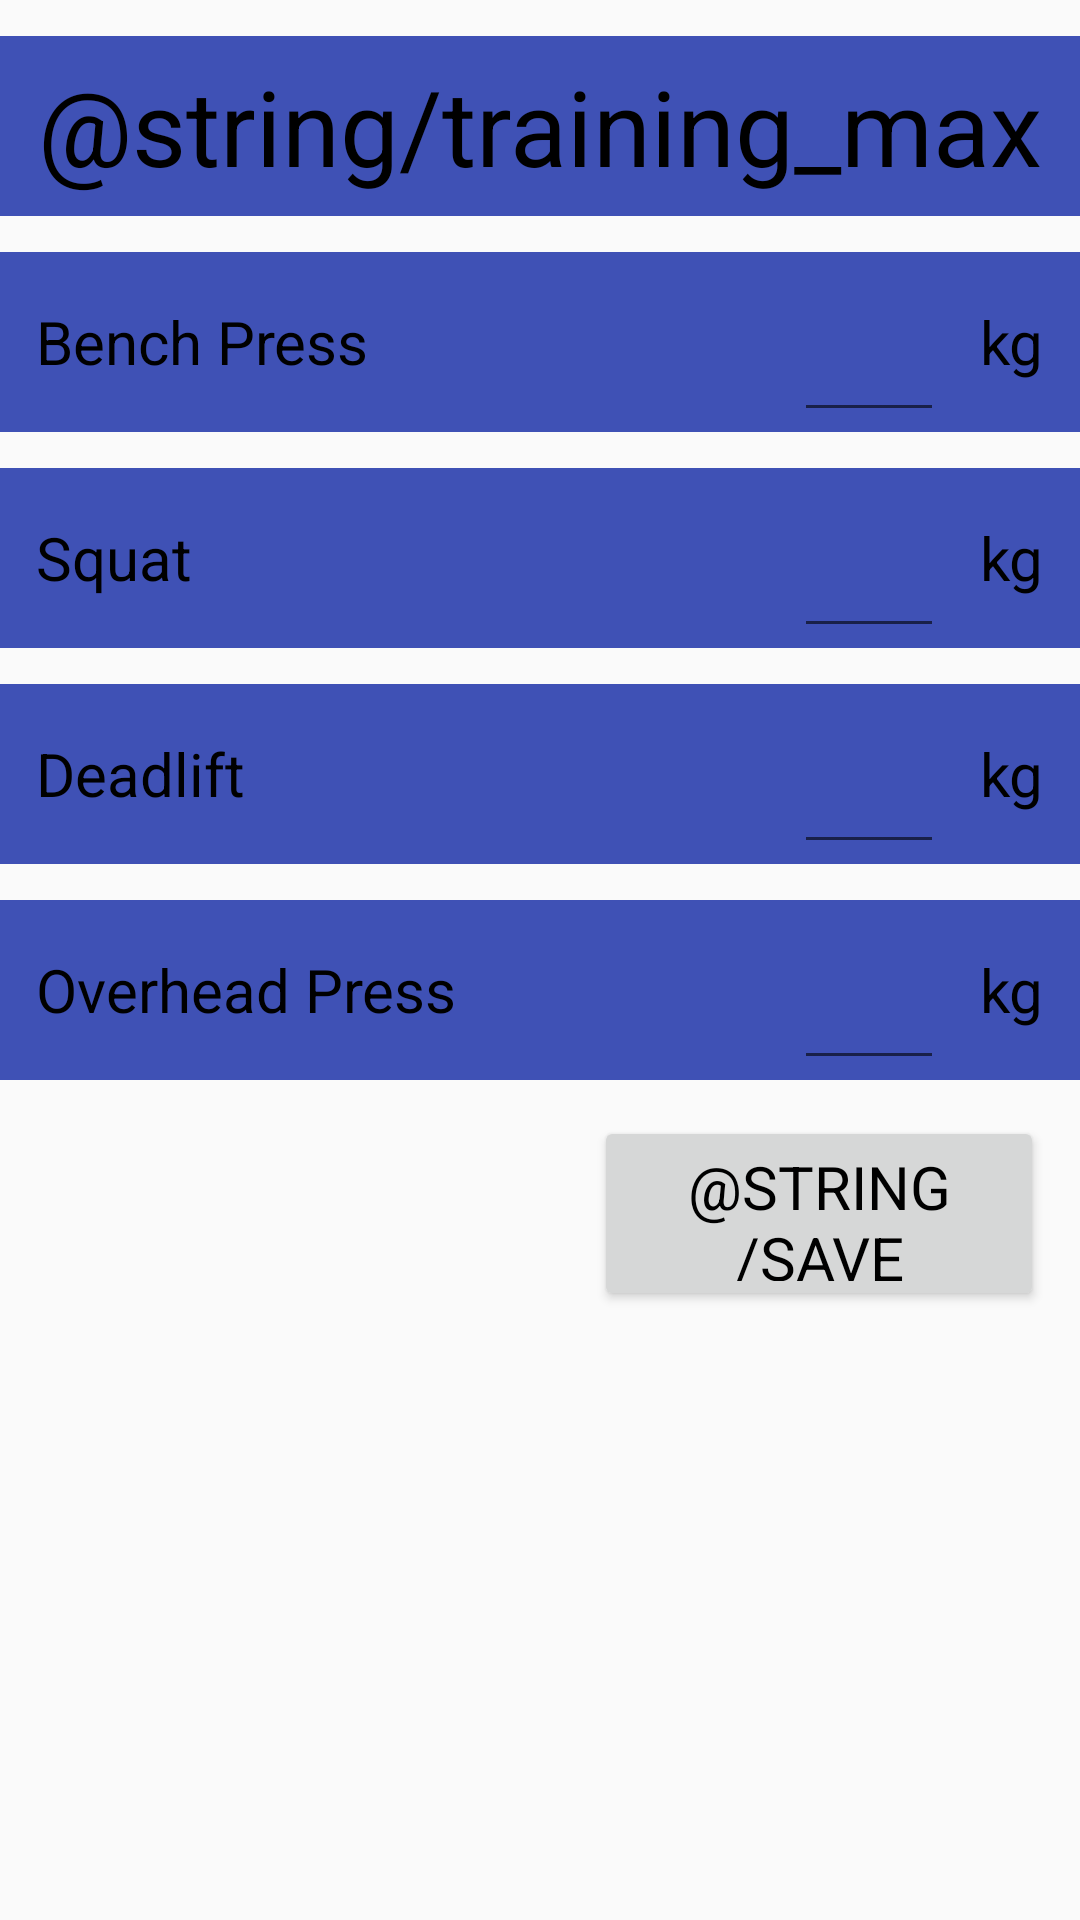

Reconstruct the res/layout file that produces this screen, plus the resources it refers to.
<!-- AndroidManifest.xml: application theme AppTheme -->
<!-- res/layout/fragment_setup_training_max.xml -->
<?xml version="1.0" encoding="utf-8"?>
<RelativeLayout xmlns:android="http://schemas.android.com/apk/res/android"
    android:layout_width="match_parent"
    android:layout_height="match_parent">


    <RelativeLayout
        android:id="@+id/headerTextLayout"
        android:layout_width="match_parent"
        android:layout_height="60dp"
        android:layout_marginTop="12dp"
        android:background="@color/colorPrimary"
        android:orientation="horizontal">

        <TextView
            android:id="@+id/headerText"
            android:layout_width="wrap_content"
            android:layout_height="wrap_content"
            android:layout_centerHorizontal="true"
            android:layout_centerVertical="true"
            android:layout_marginStart="12dp"
            android:text="@string/training_max"
            android:textAppearance="@style/HeaderText" />

    </RelativeLayout>


    <RelativeLayout
        android:id="@+id/benchPressLayout"
        android:layout_width="match_parent"
        android:layout_height="60dp"
        android:layout_below="@id/headerTextLayout"
        android:layout_marginTop="12dp"
        android:background="@color/colorPrimary"
        android:orientation="horizontal">

        <TextView
            android:id="@+id/benchPressText"
            android:layout_width="wrap_content"
            android:layout_height="wrap_content"
            android:layout_centerVertical="true"
            android:layout_marginStart="12dp"
            android:text="@string/bench_press"
            android:textAppearance="@style/NormalText" />

        <EditText
            android:id="@+id/benchPressTextInput"
            android:layout_width="50dp"
            android:layout_height="match_parent"
            android:layout_centerVertical="true"
            android:layout_toStartOf="@id/benchPressPreferredWeightSuffix"
            android:textAppearance="@style/NormalText" />

        <TextView
            android:id="@+id/benchPressPreferredWeightSuffix"
            android:layout_width="wrap_content"
            android:layout_height="wrap_content"
            android:layout_alignParentEnd="true"
            android:layout_centerVertical="true"
            android:layout_marginEnd="12dp"
            android:layout_marginStart="12dp"
            android:text="@string/kg"
            android:textAppearance="@style/NormalText"
            android:textSize="20sp" />

    </RelativeLayout>

    <RelativeLayout
        android:id="@+id/squatLayout"
        android:layout_width="match_parent"
        android:layout_height="60dp"
        android:layout_below="@id/benchPressLayout"
        android:layout_marginTop="12dp"
        android:background="@color/colorPrimary"
        android:orientation="horizontal">

        <TextView
            android:id="@+id/squatText"
            android:layout_width="wrap_content"
            android:layout_height="wrap_content"
            android:layout_centerVertical="true"
            android:layout_marginStart="12dp"
            android:text="@string/squat"
            android:textAppearance="@style/NormalText" />

        <EditText
            android:id="@+id/squatTextInput"
            android:layout_width="50dp"
            android:layout_height="match_parent"
            android:layout_centerVertical="true"
            android:layout_toStartOf="@id/squatPreferredWeightSuffix"
            android:textAppearance="@style/NormalText" />

        <TextView
            android:id="@+id/squatPreferredWeightSuffix"
            android:layout_width="wrap_content"
            android:layout_height="wrap_content"
            android:layout_alignParentEnd="true"
            android:layout_centerVertical="true"
            android:layout_marginEnd="12dp"
            android:layout_marginStart="12dp"
            android:text="@string/kg"
            android:textAppearance="@style/NormalText"
            android:textSize="20sp" />

    </RelativeLayout>

    <RelativeLayout
        android:id="@+id/deadliftLayout"
        android:layout_width="match_parent"
        android:layout_height="60dp"
        android:layout_below="@id/squatLayout"
        android:layout_marginTop="12dp"
        android:background="@color/colorPrimary"
        android:orientation="horizontal">

        <TextView
            android:id="@+id/deadliftText"
            android:layout_width="wrap_content"
            android:layout_height="wrap_content"
            android:layout_centerVertical="true"
            android:layout_marginStart="12dp"
            android:text="@string/deadlift"
            android:textAppearance="@style/NormalText" />

        <EditText
            android:id="@+id/deadliftTextInput"
            android:layout_width="50dp"
            android:layout_height="match_parent"
            android:layout_centerVertical="true"
            android:layout_toStartOf="@id/deadliftPreferredWeightSuffix"
            android:textAppearance="@style/NormalText" />

        <TextView
            android:id="@+id/deadliftPreferredWeightSuffix"
            android:layout_width="wrap_content"
            android:layout_height="wrap_content"
            android:layout_alignParentEnd="true"
            android:layout_centerVertical="true"
            android:layout_marginEnd="12dp"
            android:layout_marginStart="12dp"
            android:text="@string/kg"
            android:textAppearance="@style/NormalText" />

    </RelativeLayout>

    <RelativeLayout
        android:id="@+id/overheadPressLayout"
        android:layout_width="match_parent"
        android:layout_height="60dp"
        android:layout_below="@id/deadliftLayout"
        android:layout_marginTop="12dp"
        android:background="@color/colorPrimary"
        android:orientation="horizontal">

        <TextView
            android:id="@+id/overheadPressText"
            android:layout_width="wrap_content"
            android:layout_height="wrap_content"
            android:layout_centerVertical="true"
            android:layout_marginStart="12dp"
            android:text="@string/overhead_press"
            android:textAppearance="@style/NormalText" />

        <EditText
            android:id="@+id/overheadPressTextInput"
            android:layout_width="50dp"
            android:layout_height="match_parent"
            android:layout_centerVertical="true"
            android:layout_toStartOf="@id/overheadPressPreferredWeightSuffix"
            android:textAppearance="@style/NormalText" />

        <TextView
            android:id="@+id/overheadPressPreferredWeightSuffix"
            android:layout_width="wrap_content"
            android:layout_height="wrap_content"
            android:layout_alignParentEnd="true"
            android:layout_centerVertical="true"
            android:layout_marginEnd="12dp"
            android:layout_marginStart="12dp"
            android:text="@string/kg"
            android:textAppearance="@style/NormalText" />

    </RelativeLayout>

    <Button
        android:id="@+id/saveTrainingMaxButton"
        android:layout_width="150dp"
        android:layout_height="65dp"
        android:layout_alignParentEnd="true"
        android:layout_below="@id/overheadPressLayout"
        android:layout_marginEnd="12dp"
        android:layout_marginTop="12dp"
        android:text="@string/save_training_max"
        android:textAllCaps="true"
        android:textAppearance="@style/NormalText" />


</RelativeLayout>
<!-- resources referenced by this layout -->
<resources>
  <color name="colorPrimary">#3F51B5</color>
  <string name="bench_press">Bench Press</string>
  <string name="deadlift">Deadlift</string>
  <string name="kg">kg</string>
  <string name="overhead_press">Overhead Press</string>
  <string name="squat">Squat</string>
  <style name="HeaderText">
          <item name="android:textSize">35sp</item>
          <item name="android:textColor">@color/primaryTextColor</item>
          <item name="android:fontFamily">sans-serif</item>
      </style>
  <style name="NormalText">
          <item name="android:textSize">20sp</item>
          <item name="android:textColor">@color/primaryTextColor</item>
          <item name="android:fontFamily">sans-serif</item>
      </style>
  <style name="AppTheme" parent="Theme.AppCompat.Light.DarkActionBar">
          
          <item name="colorPrimary">@color/colorPrimary</item>
          <item name="colorPrimaryDark">@color/colorPrimaryDark</item>
          <item name="colorAccent">@color/colorAccent</item>
      </style>
  <color name="primaryTextColor">#000000</color>
  <color name="colorPrimaryDark">#303F9F</color>
  <color name="colorAccent">#FF4081</color>
</resources>
